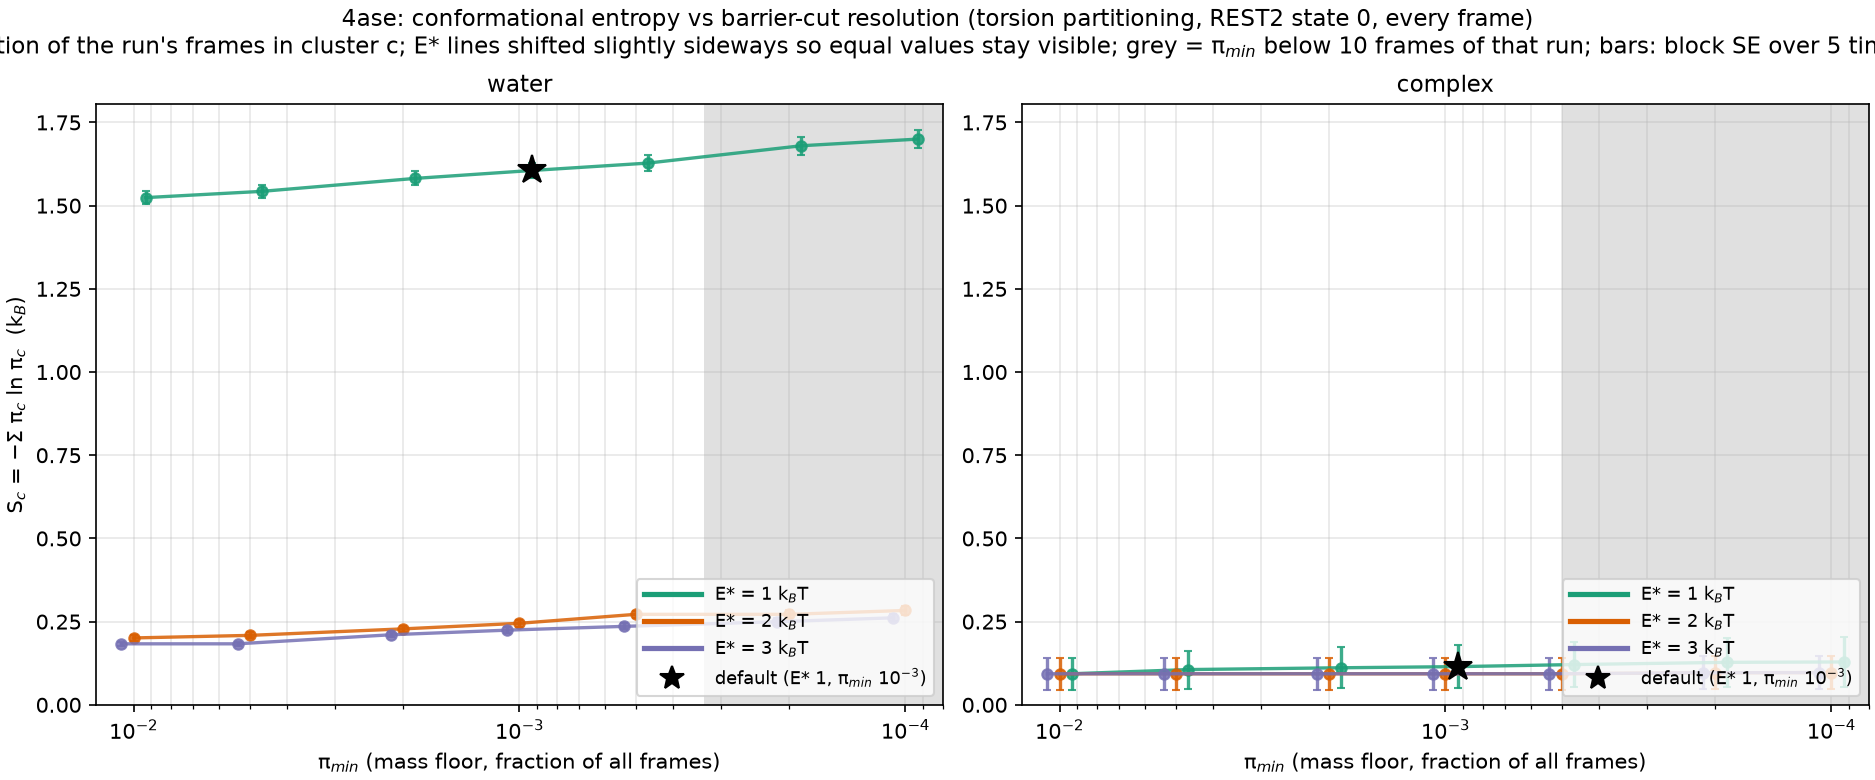

Source data for this figure (header and first rows):
E_star, pi_min, n_clusters, S, S_se, frames, system
1.0, 0.01, 7, 1.524, 0.01949, 30000, water
1.0, 0.005, 9, 1.543, 0.01943, 30000, water
1.0, 0.002, 16, 1.582, 0.021, 30000, water
1.0, 0.001, 27, 1.606, 0.02195, 30000, water
1.0, 0.0005, 48, 1.628, 0.02514, 30000, water
1.0, 0.0002, 133, 1.68, 0.02686, 30000, water
1.0, 0.0001, 247, 1.7, 0.02719, 30000, water
2.0, 0.01, 4, 0.201, 0.009018, 30000, water
2.0, 0.005, 5, 0.2087, 0.009037, 30000, water
2.0, 0.002, 8, 0.2282, 0.009044, 30000, water
2.0, 0.001, 15, 0.245, 0.01077, 30000, water
2.0, 0.0005, 31, 0.2719, 0.01067, 30000, water
2.0, 0.0002, 57, 0.2719, 0.0115, 30000, water
2.0, 0.0001, 121, 0.2836, 0.01221, 30000, water
3.0, 0.01, 3, 0.1833, 0.006912, 30000, water
3.0, 0.005, 3, 0.1833, 0.006912, 30000, water
3.0, 0.002, 7, 0.2106, 0.007422, 30000, water
3.0, 0.001, 13, 0.2244, 0.008274, 30000, water
3.0, 0.0005, 23, 0.2357, 0.009104, 30000, water
3.0, 0.0002, 53, 0.2498, 0.01006, 30000, water
3.0, 0.0001, 117, 0.2614, 0.01089, 30000, water
1.0, 0.01, 2, 0.09333, 0.04759, 20000, 4ASE
1.0, 0.005, 3, 0.1059, 0.05718, 20000, 4ASE
1.0, 0.002, 4, 0.1114, 0.06096, 20000, 4ASE
1.0, 0.001, 5, 0.1148, 0.06389, 20000, 4ASE
1.0, 0.0005, 9, 0.121, 0.06816, 20000, 4ASE
1.0, 0.0002, 19, 0.1277, 0.07425, 20000, 4ASE
1.0, 0.0001, 26, 0.1288, 0.07471, 20000, 4ASE
2.0, 0.01, 2, 0.09333, 0.04759, 20000, 4ASE
2.0, 0.005, 2, 0.09333, 0.04759, 20000, 4ASE
2.0, 0.002, 2, 0.09333, 0.04759, 20000, 4ASE
2.0, 0.001, 2, 0.09333, 0.04759, 20000, 4ASE
2.0, 0.0005, 2, 0.09333, 0.04759, 20000, 4ASE
2.0, 0.0002, 4, 0.0964, 0.04949, 20000, 4ASE
2.0, 0.0001, 7, 0.09694, 0.04985, 20000, 4ASE
3.0, 0.01, 2, 0.09333, 0.04759, 20000, 4ASE
3.0, 0.005, 2, 0.09333, 0.04759, 20000, 4ASE
3.0, 0.002, 2, 0.09333, 0.04759, 20000, 4ASE
3.0, 0.001, 2, 0.09333, 0.04759, 20000, 4ASE
3.0, 0.0005, 2, 0.09333, 0.04759, 20000, 4ASE
3.0, 0.0002, 4, 0.0964, 0.04949, 20000, 4ASE
3.0, 0.0001, 7, 0.09694, 0.04985, 20000, 4ASE
